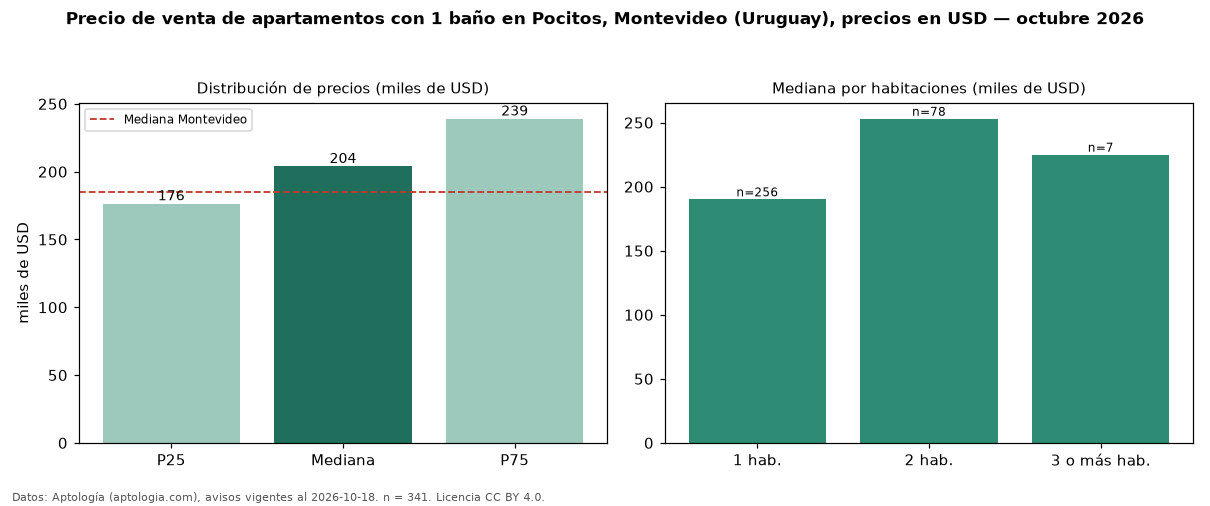

The file beside this chart, header and first rows:
seccion, metrica, valor, moneda, n
filtro, ban1, con 1 baño, , 341
precio, p25, 176500, USD, 341
precio, mediana, 204000, USD, 341
precio, p75, 239000, USD, 341
precio, minimo, 87000, USD, 341
precio, maximo, 2129926, USD, 341
m2, mediana_precio_m2, 3523, USD, 335
m2, area_mediana_m2, 58.0, m2, 335
banos, mediana_banos, 1.0, , 
parqueadero, pct_con_parqueadero, 100.0, %, 78
habitaciones, 1, 190130, USD, 256
habitaciones, 2, 253000, USD, 78
habitaciones, 3+, 225000, USD, 7
ciudad, mediana_ciudad_referencia, 185000, USD, 
ciudad, mediana_m2_ciudad, 3040, USD, 
fuente, fecha_datos, 2026-10-18, , 
fuente, atribucion, https://www.aptologia.com/uy/venta/monte…, , 
fuente, licencia, CC BY 4.0, , 
